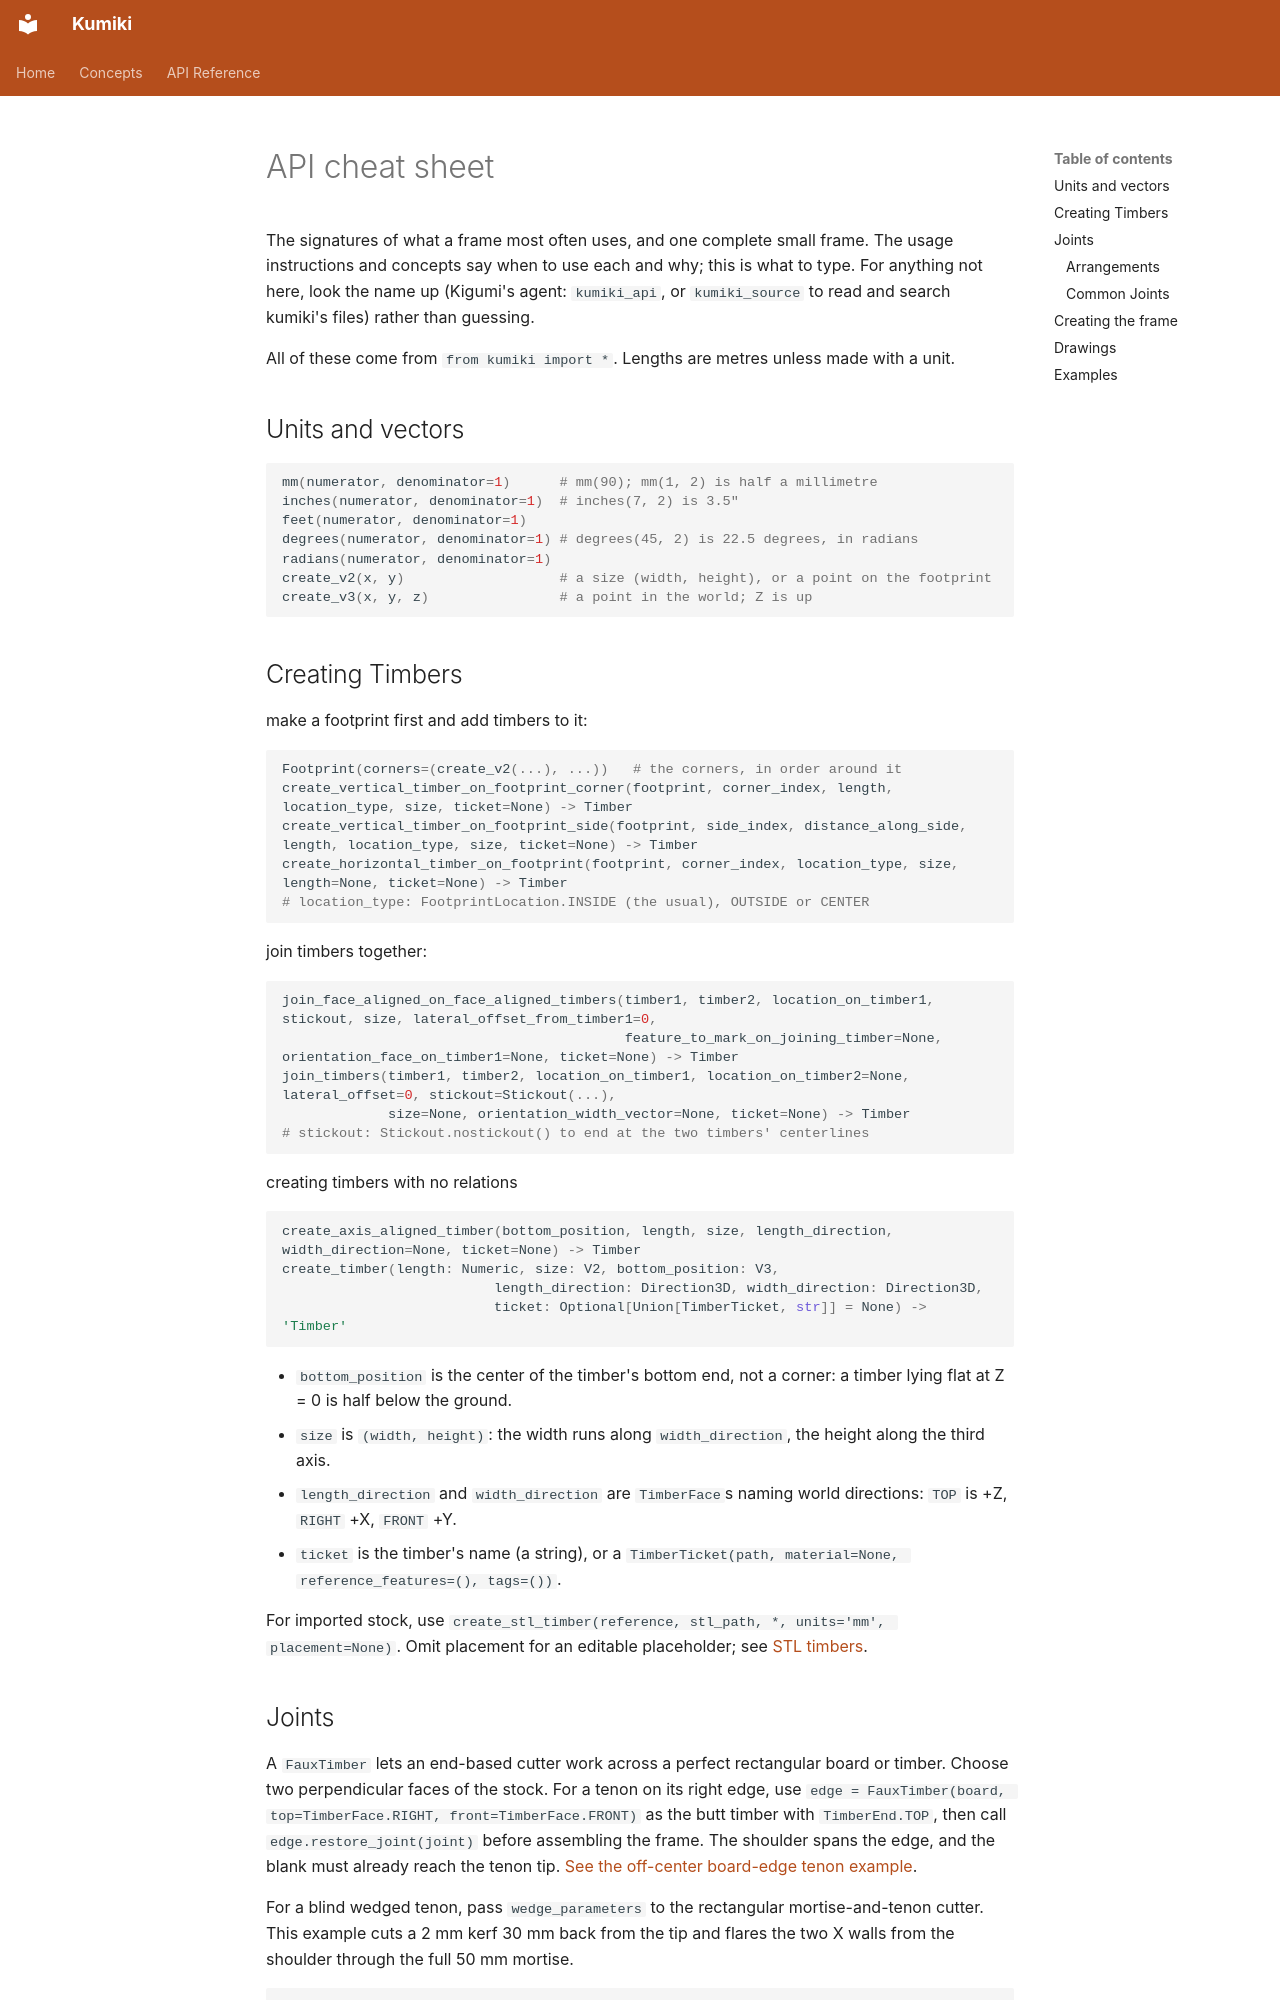

repository: minimapletinytools/kumiki · page: api_cheat_sheet/index.html · generator: mkdocs

<!-- 🧑🧑🧑🤖🤖🤖 -->
# API cheat sheet

The signatures of what a frame most often uses, and one complete small frame. The usage instructions
and concepts say when to use each and why; this is what to type. For anything not here, look the name
up (Kigumi's agent: `kumiki_api`, or `kumiki_source` to read and search kumiki's files) rather than guessing.

All of these come from `from kumiki import *`. Lengths are metres unless made with a unit.

## Units and vectors

```python
mm(numerator, denominator=1)      # mm(90); mm(1, 2) is half a millimetre
inches(numerator, denominator=1)  # inches(7, 2) is 3.5"
feet(numerator, denominator=1)
degrees(numerator, denominator=1) # degrees(45, 2) is 22.5 degrees, in radians
radians(numerator, denominator=1)
create_v2(x, y)                   # a size (width, height), or a point on the footprint
create_v3(x, y, z)                # a point in the world; Z is up
```

## Creating Timbers

make a footprint first and add timbers to it:

```python
Footprint(corners=(create_v2(...), ...))   # the corners, in order around it
create_vertical_timber_on_footprint_corner(footprint, corner_index, length, location_type, size, ticket=None) -> Timber
create_vertical_timber_on_footprint_side(footprint, side_index, distance_along_side, length, location_type, size, ticket=None) -> Timber
create_horizontal_timber_on_footprint(footprint, corner_index, location_type, size, length=None, ticket=None) -> Timber
# location_type: FootprintLocation.INSIDE (the usual), OUTSIDE or CENTER
```

join timbers together:

```python
join_face_aligned_on_face_aligned_timbers(timber1, timber2, location_on_timber1, stickout, size, lateral_offset_from_timber1=0,
                                          feature_to_mark_on_joining_timber=None, orientation_face_on_timber1=None, ticket=None) -> Timber
join_timbers(timber1, timber2, location_on_timber1, location_on_timber2=None, lateral_offset=0, stickout=Stickout(...),
             size=None, orientation_width_vector=None, ticket=None) -> Timber
# stickout: Stickout.nostickout() to end at the two timbers' centerlines
```

creating timbers with no relations

```python
create_axis_aligned_timber(bottom_position, length, size, length_direction, width_direction=None, ticket=None) -> Timber
create_timber(length: Numeric, size: V2, bottom_position: V3,
                          length_direction: Direction3D, width_direction: Direction3D,
                          ticket: Optional[Union[TimberTicket, str]] = None) -> 'Timber'
```

- `bottom_position` is the center of the timber's bottom end, not a corner: a timber lying flat at Z = 0 is half below the ground.
- `size` is `(width, height)`: the width runs along `width_direction`, the height along the third axis.
- `length_direction` and `width_direction` are `TimberFace`s naming world directions: `TOP` is +Z, `RIGHT` +X, `FRONT` +Y.
- `ticket` is the timber's name (a string), or a `TimberTicket(path, material=None, reference_features=(), tags=())`.

For imported stock, use `create_stl_timber(reference, stl_path, *, units='mm', placement=None)`.
Omit placement for an editable placeholder; see [STL timbers](stl_timbers.md).
